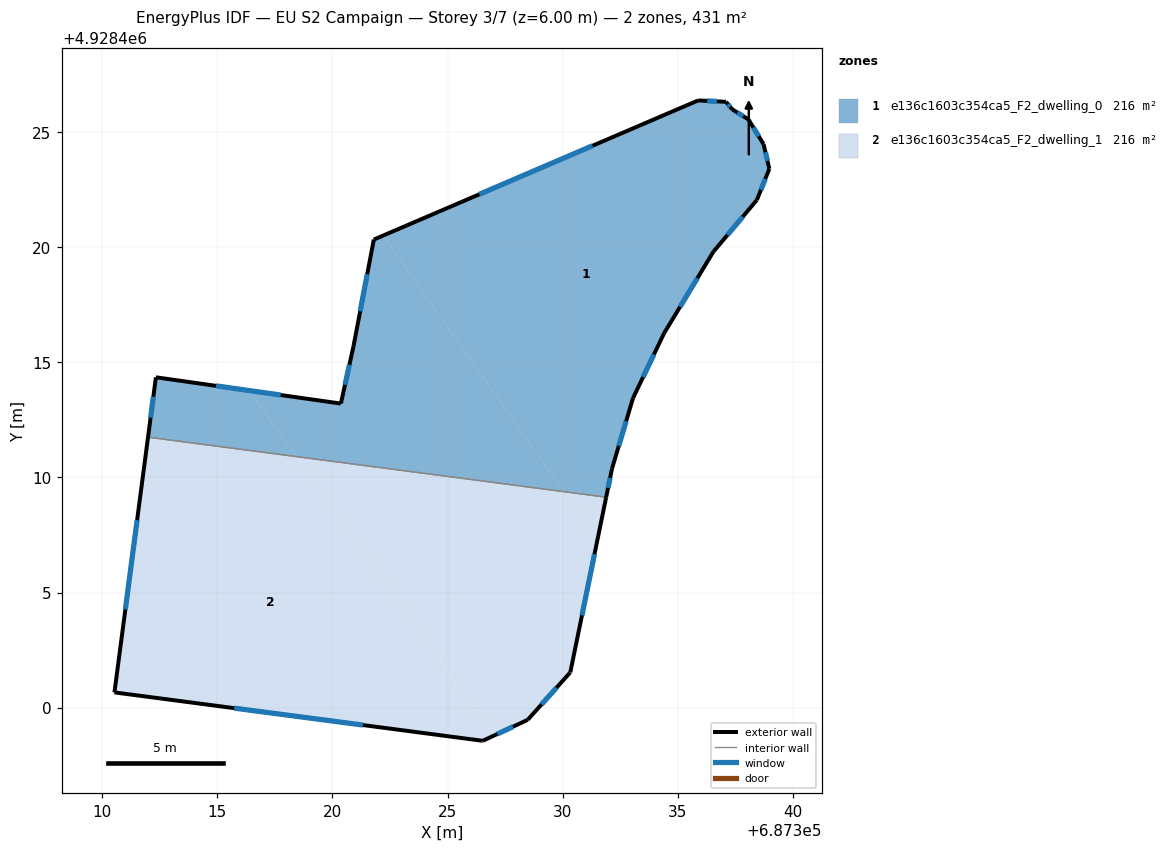
=== STOREY PLAN SPEC (per zone: floor XY polygon, exterior-wall plan segments, windows/doors) ===
zone 1: e136c1603c354ca5_F2_dwelling_0  (215.6 m²)
  floor: (687332.14, 4928410.38) (687333.05, 4928413.44) (687334.40, 4928416.26) (687336.54, 4928419.80) (687338.43, 4928422.05) (687338.97, 4928423.40) (687338.72, 4928424.47) (687338.07, 4928425.54) (687337.35, 4928425.99) (687337.09, 4928426.31) (687335.88, 4928426.37) (687322.20, 4928420.50) (687330.05, 4928409.38) (687331.88, 4928409.14)
  floor: (687330.05, 4928409.38) (687322.20, 4928420.50) (687321.80, 4928420.33) (687320.92, 4928415.71) (687320.37, 4928413.21) (687316.39, 4928413.77) (687318.42, 4928410.91)
  floor: (687318.42, 4928410.91) (687316.39, 4928413.77) (687312.34, 4928414.35) (687312.00, 4928411.75)
  exterior wall: (687337.35, 4928425.99) – (687338.07, 4928425.54)  [0.8 m]
    window: (687337.58, 4928425.84) – (687337.83, 4928425.68)  [0.3 m²]
  exterior wall: (687338.07, 4928425.54) – (687338.72, 4928424.47)  [1.3 m]
    window: (687338.28, 4928425.19) – (687338.51, 4928424.81)  [0.5 m²]
  exterior wall: (687338.72, 4928424.47) – (687338.97, 4928423.40)  [1.1 m]
    window: (687338.80, 4928424.12) – (687338.89, 4928423.74)  [0.4 m²]
  exterior wall: (687338.97, 4928423.40) – (687338.43, 4928422.05)  [1.5 m]
    window: (687338.79, 4928422.96) – (687338.60, 4928422.49)  [0.5 m²]
  exterior wall: (687338.43, 4928422.05) – (687336.54, 4928419.80)  [2.9 m]
    window: (687337.81, 4928421.31) – (687337.15, 4928420.53)  [1.1 m²]
  exterior wall: (687336.54, 4928419.80) – (687334.40, 4928416.26)  [4.1 m]
    window: (687335.84, 4928418.65) – (687335.09, 4928417.41)  [1.5 m²]
  exterior wall: (687334.40, 4928416.26) – (687333.05, 4928413.44)  [3.1 m]
    window: (687333.96, 4928415.34) – (687333.49, 4928414.35)  [1.1 m²]
  exterior wall: (687333.05, 4928413.44) – (687332.14, 4928410.38)  [3.2 m]
    window: (687332.75, 4928412.44) – (687332.43, 4928411.37)  [1.2 m²]
  exterior wall: (687332.14, 4928410.38) – (687331.88, 4928409.14)  [1.3 m]
    window: (687332.05, 4928409.98) – (687331.97, 4928409.54)  [0.5 m²]
  exterior wall: (687312.00, 4928411.75) – (687312.34, 4928414.35)  [2.6 m]
    window: (687312.11, 4928412.59) – (687312.23, 4928413.50)  [1.0 m²]
  exterior wall: (687312.34, 4928414.35) – (687320.37, 4928413.21)  [8.1 m]
    window: (687314.95, 4928413.98) – (687317.76, 4928413.58)  [3.0 m²]
  exterior wall: (687320.37, 4928413.21) – (687320.92, 4928415.71)  [2.6 m]
    window: (687320.55, 4928414.02) – (687320.74, 4928414.89)  [0.9 m²]
  exterior wall: (687320.92, 4928415.71) – (687321.80, 4928420.33)  [4.7 m]
    window: (687321.20, 4928417.21) – (687321.51, 4928418.82)  [1.7 m²]
  exterior wall: (687321.80, 4928420.33) – (687335.88, 4928426.37)  [15.3 m]
    window: (687326.38, 4928422.29) – (687331.30, 4928424.40)  [5.6 m²]
  exterior wall: (687335.88, 4928426.37) – (687337.09, 4928426.31)  [1.2 m]
    window: (687336.27, 4928426.35) – (687336.69, 4928426.33)  [0.4 m²]
  exterior wall: (687337.09, 4928426.31) – (687337.35, 4928425.99)  [0.4 m]
    window: (687337.17, 4928426.20) – (687337.26, 4928426.09)  [0.2 m²]
  interior walls: 1
zone 2: e136c1603c354ca5_F2_dwelling_1  (215.6 m²)
  floor: (687326.98, 4928398.78) (687318.42, 4928410.91) (687312.00, 4928411.75) (687310.54, 4928400.67) (687326.53, 4928398.57)
  floor: (687330.33, 4928401.54) (687331.51, 4928407.31) (687330.05, 4928409.38) (687318.42, 4928410.91) (687326.98, 4928398.78) (687328.48, 4928399.48)
  floor: (687331.51, 4928407.31) (687331.88, 4928409.14) (687330.05, 4928409.38)
  exterior wall: (687326.53, 4928398.57) – (687310.54, 4928400.67)  [16.1 m]
    window: (687321.33, 4928399.25) – (687315.74, 4928399.98)  [5.9 m²]
  exterior wall: (687310.54, 4928400.67) – (687312.00, 4928411.75)  [11.2 m]
    window: (687311.01, 4928404.27) – (687311.52, 4928408.15)  [4.1 m²]
  exterior wall: (687331.88, 4928409.14) – (687330.33, 4928401.54)  [7.8 m]
    window: (687331.38, 4928406.67) – (687330.83, 4928404.01)  [2.8 m²]
  exterior wall: (687330.33, 4928401.54) – (687328.48, 4928399.48)  [2.8 m]
    window: (687329.73, 4928400.87) – (687329.08, 4928400.15)  [1.0 m²]
  exterior wall: (687328.48, 4928399.48) – (687326.53, 4928398.57)  [2.2 m]
    window: (687327.84, 4928399.18) – (687327.16, 4928398.86)  [0.8 m²]
  interior walls: 1

=== DERIVED (storey summary) ===
Building: EU S2 Campaign
Storey: 3 of 7  (floor level z = 6.00 m)
Storey gross floor area: 431.1 m²
Zones on this storey: 2
  - e136c1603c354ca5_F2_dwelling_0: floor 215.6 m²; exterior wall 54.2 m (162.7 m²); 16 window(s) 19.9 m²; WWR 12.2%
  - e136c1603c354ca5_F2_dwelling_1: floor 215.6 m²; exterior wall 40.0 m (120.0 m²); 5 window(s) 14.7 m²; WWR 12.2%
Zone adjacency (shared interzone walls):
  - e136c1603c354ca5_F2_dwelling_0 ↔ e136c1603c354ca5_F2_dwelling_1